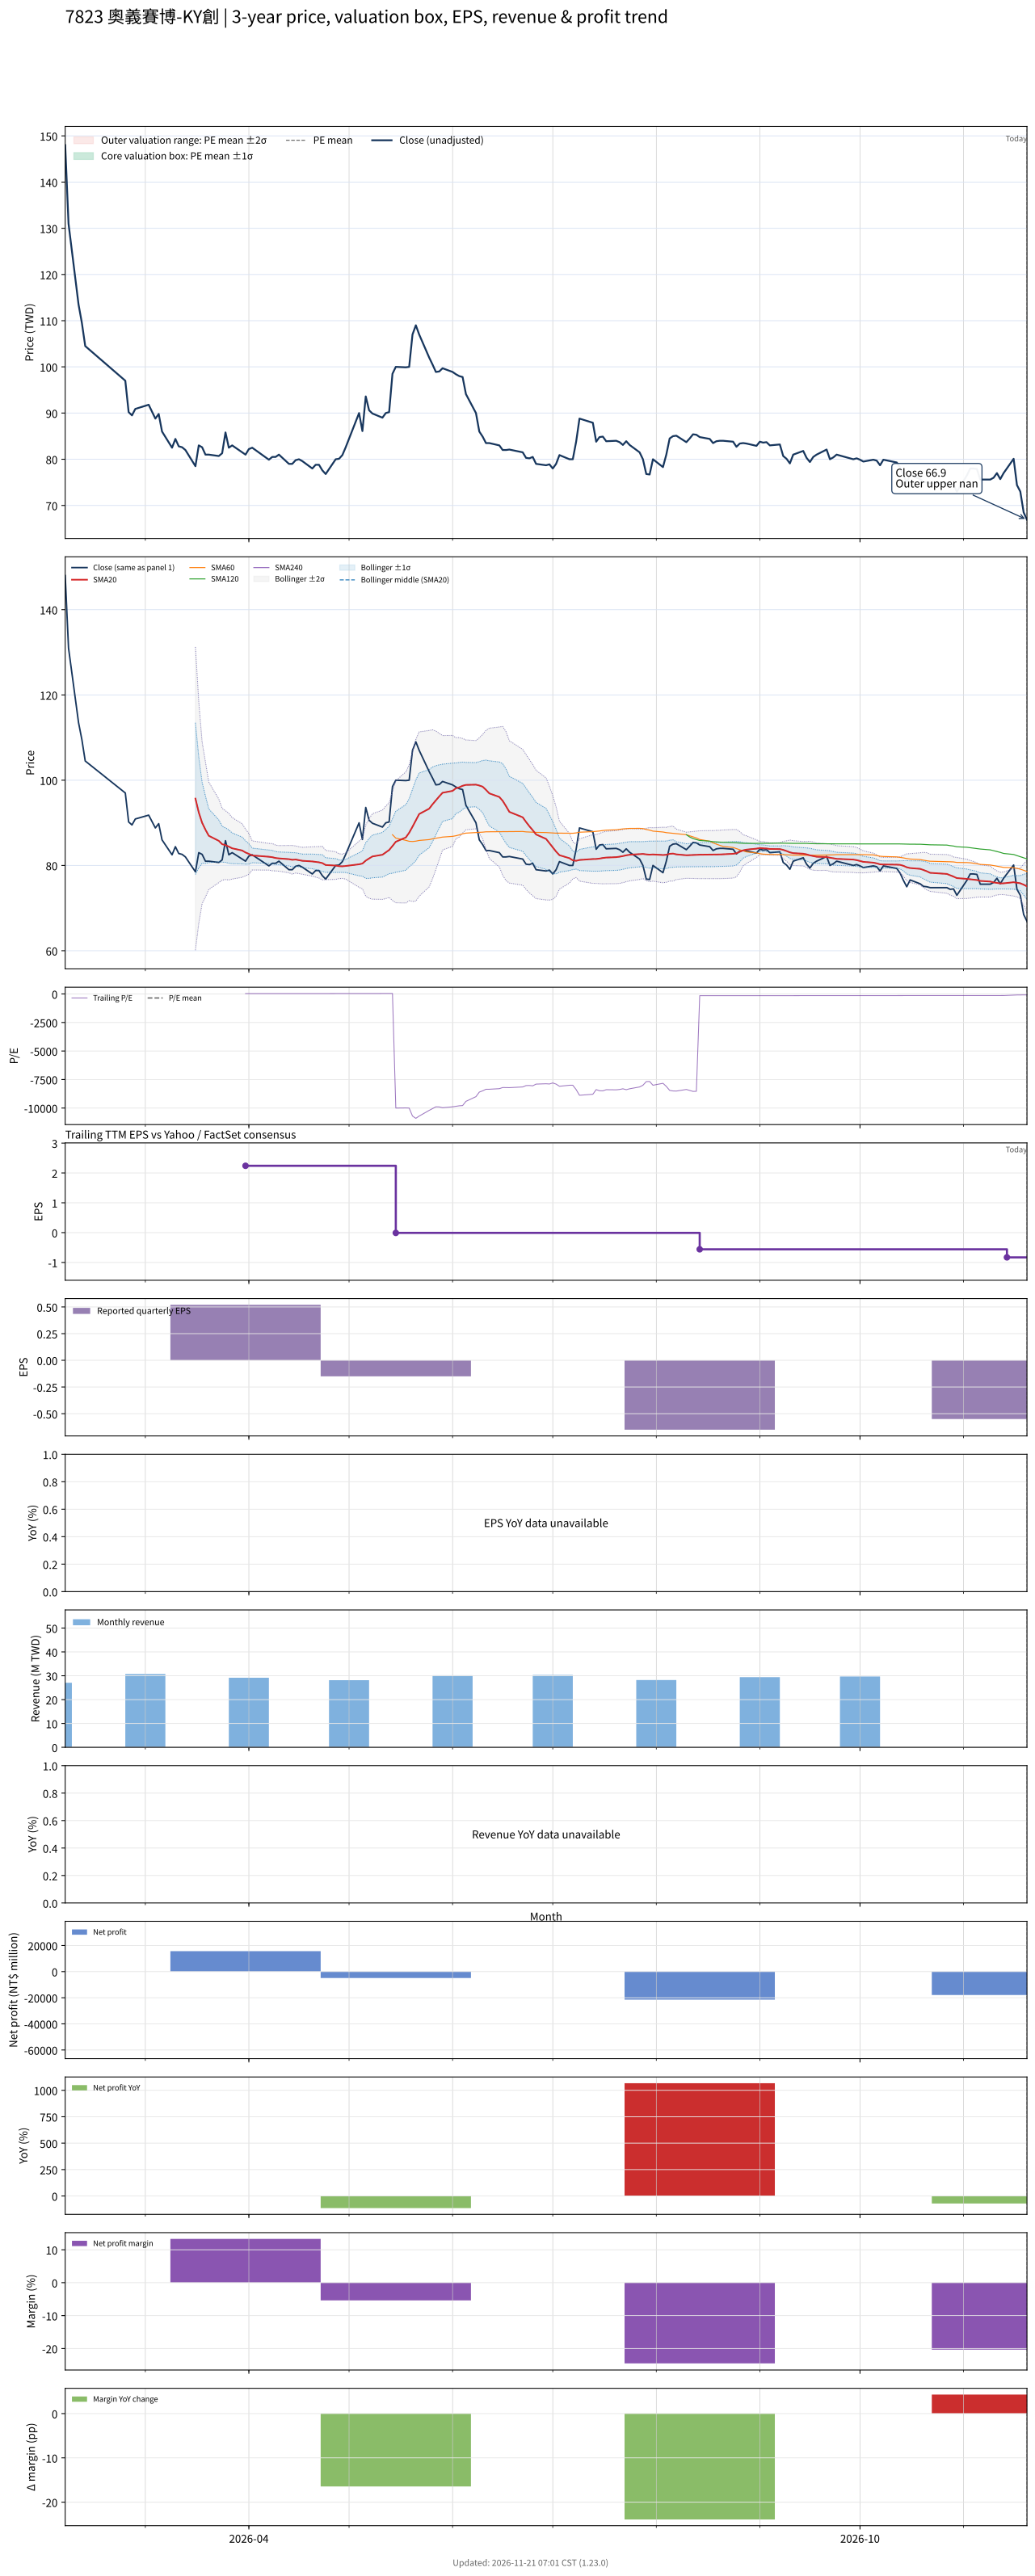

The file beside this chart, header and first rows:
# chart-version: skill-stock-dynamic-val…
date, close, available_date, period_end, eps, ttm_eps, pe, pe_mean, pe_std, price_m2, price_m1, price_mean, price_p1, price_p2, forward_eps, forward_pe, forward_pe_mean, forward_pe_std, forward_price_m2, forward_price_m1, forward_price_mean, forward_price_p1, forward_price_p2, sma20
2026-02-05, 148, , , , , , , , , , , , , , , , , , , , , , 
2026-02-06, 131, , , , , , , , , , , , , , , , , , , , , , 
2026-02-09, 113.5, , , , , , , , , , , , , , , , , , , , , , 
2026-02-10, 109.5, , , , , , , , , , , , , , , , , , , , , , 
2026-02-11, 104.5, , , , , , , , , , , , , , , , , , , , , , 
2026-02-23, 97, , , , , , , , , , , , , , , , , , , , , , 
2026-02-24, 90.2, , , , , , , , , , , , , , , , , , , , , , 
2026-02-25, 89.5, , , , , , , , , , , , , , , , , , , , , , 
2026-02-26, 90.9, , , , , , , , , , , , , , , , , , , , , , 
2026-03-02, 91.8, , , , , , , , , , , , , , , , , , , , , , 
2026-03-03, 90.3, , , , , , , , , , , , , , , , , , , , , , 
2026-03-04, 88.8, , , , , , , , , , , , , , , , , , , , , , 
2026-03-05, 89.8, , , , , , , , , , , , , , , , , , , , , , 
2026-03-06, 86, , , , , , , , , , , , , , , , , , , , , , 
2026-03-09, 82.5, , , , , , , , , , , , , , , , , , , , , , 
2026-03-10, 84.4, , , , , , , , , , , , , , , , , , , , , , 
2026-03-11, 82.8, , , , , , , , , , , , , , , , , , , , , , 
2026-03-12, 82.6, , , , , , , , , , , , , , , , , , , , , , 
2026-03-13, 82, , , , , , , , , , , , , , , , , , , , , , 
2026-03-16, 78.5, , , , , , , , , , , , , , , , , , , , , , 95.68
2026-03-17, 83, , , , , , , , , , , , , , , , , , , , , , 92.43
2026-03-18, 82.6, , , , , , , , , , , , , , , , , , , , , , 90.01
2026-03-19, 81, , , , , , , , , , , , , , , , , , , , , , 88.39
2026-03-20, 81, , , , , , , , , , , , , , , , , , , , , , 86.96
2026-03-23, 80.7, , , , , , , , , , , , , , , , , , , , , , 85.77
2026-03-24, 81.3, , , , , , , , , , , , , , , , , , , , , , 84.98
2026-03-25, 85.8, , , , , , , , , , , , , , , , , , , , , , 84.77
2026-03-26, 82.5, , , , , , , , , , , , , , , , , , , , , , 84.42
2026-03-27, 83, , , , , , , , , , , , , , , , , , , , , , 84.02
2026-03-30, 81.5, , , , , , , , , , , , , , , , , , , , , , 83.5
2026-03-31, 81, 2026-03-31, 2025-12-31, 0.52, 2.24, 36.16, , , , , , , , , , , , , , , , , 83.04
2026-04-01, 82.2, 2026-03-31, 2025-12-31, 0.52, 2.24, 36.7, , , , , , , , , , , , , , , , , 82.71
2026-04-02, 82.5, 2026-03-31, 2025-12-31, 0.52, 2.24, 36.83, , , , , , , , , , , , , , , , , 82.34
2026-04-07, 79.9, 2026-03-31, 2025-12-31, 0.52, 2.24, 35.67, , , , , , , , , , , , , , , , , 82.04
2026-04-08, 80.5, 2026-03-31, 2025-12-31, 0.52, 2.24, 35.94, , , , , , , , , , , , , , , , , 81.94
2026-04-09, 80.5, 2026-03-31, 2025-12-31, 0.52, 2.24, 35.94, , , , , , , , , , , , , , , , , 81.75
2026-04-10, 81, 2026-03-31, 2025-12-31, 0.52, 2.24, 36.16, , , , , , , , , , , , , , , , , 81.66
2026-04-13, 79, 2026-03-31, 2025-12-31, 0.52, 2.24, 35.27, , , , , , , , , , , , , , , , , 81.47
2026-04-14, 79, 2026-03-31, 2025-12-31, 0.52, 2.24, 35.27, , , , , , , , , , , , , , , , , 81.33
2026-04-15, 79.8, 2026-03-31, 2025-12-31, 0.52, 2.24, 35.62, , , , , , , , , , , , , , , , , 81.39
2026-04-16, 80, 2026-03-31, 2025-12-31, 0.52, 2.24, 35.71, , , , , , , , , , , , , , , , , 81.24
2026-04-17, 79.6, 2026-03-31, 2025-12-31, 0.52, 2.24, 35.54, , , , , , , , , , , , , , , , , 81.09
2026-04-20, 78, 2026-03-31, 2025-12-31, 0.52, 2.24, 34.82, , , , , , , , , , , , , , , , , 80.94
2026-04-21, 78.8, 2026-03-31, 2025-12-31, 0.52, 2.24, 35.18, , , , , , , , , , , , , , , , , 80.83
2026-04-22, 78.8, 2026-03-31, 2025-12-31, 0.52, 2.24, 35.18, , , , , , , , , , , , , , , , , 80.73
2026-04-23, 77.6, 2026-03-31, 2025-12-31, 0.52, 2.24, 34.64, , , , , , , , , , , , , , , , , 80.55
2026-04-24, 76.8, 2026-03-31, 2025-12-31, 0.52, 2.24, 34.29, , , , , , , , , , , , , , , , , 80.1
2026-04-27, 80, 2026-03-31, 2025-12-31, 0.52, 2.24, 35.71, , , , , , , , , , , , , , , , , 79.97
2026-04-28, 80.1, 2026-03-31, 2025-12-31, 0.52, 2.24, 35.76, , , , , , , , , , , , , , , , , 79.83
2026-04-29, 80.9, 2026-03-31, 2025-12-31, 0.52, 2.24, 36.12, , , , , , , , , , , , , , , , , 79.8
2026-04-30, 82.6, 2026-03-31, 2025-12-31, 0.52, 2.24, 36.88, , , , , , , , , , , , , , , , , 79.88
2026-05-04, 90, 2026-03-31, 2025-12-31, 0.52, 2.24, 40.18, , , , , , , , , , , , , , , , , 80.27
2026-05-05, 86.1, 2026-03-31, 2025-12-31, 0.52, 2.24, 38.44, , , , , , , , , , , , , , , , , 80.45
2026-05-06, 93.6, 2026-03-31, 2025-12-31, 0.52, 2.24, 41.79, , , , , , , , , , , , , , , , , 81.14
2026-05-07, 90.6, 2026-03-31, 2025-12-31, 0.52, 2.24, 40.45, , , , , , , , , , , , , , , , , 81.64
2026-05-08, 89.9, 2026-03-31, 2025-12-31, 0.52, 2.24, 40.13, , , , , , , , , , , , , , , , , 82.11
2026-05-11, 89, 2026-03-31, 2025-12-31, 0.52, 2.24, 39.73, , , , , , , , , , , , , , , , , 82.51
2026-05-12, 90, 2026-03-31, 2025-12-31, 0.52, 2.24, 40.18, , , , , , , , , , , , , , , , , 83.06
2026-05-13, 90.2, 2026-03-31, 2025-12-31, 0.52, 2.24, 40.27, , , , , , , , , , , , , , , , , 83.62
... 130 more rows
